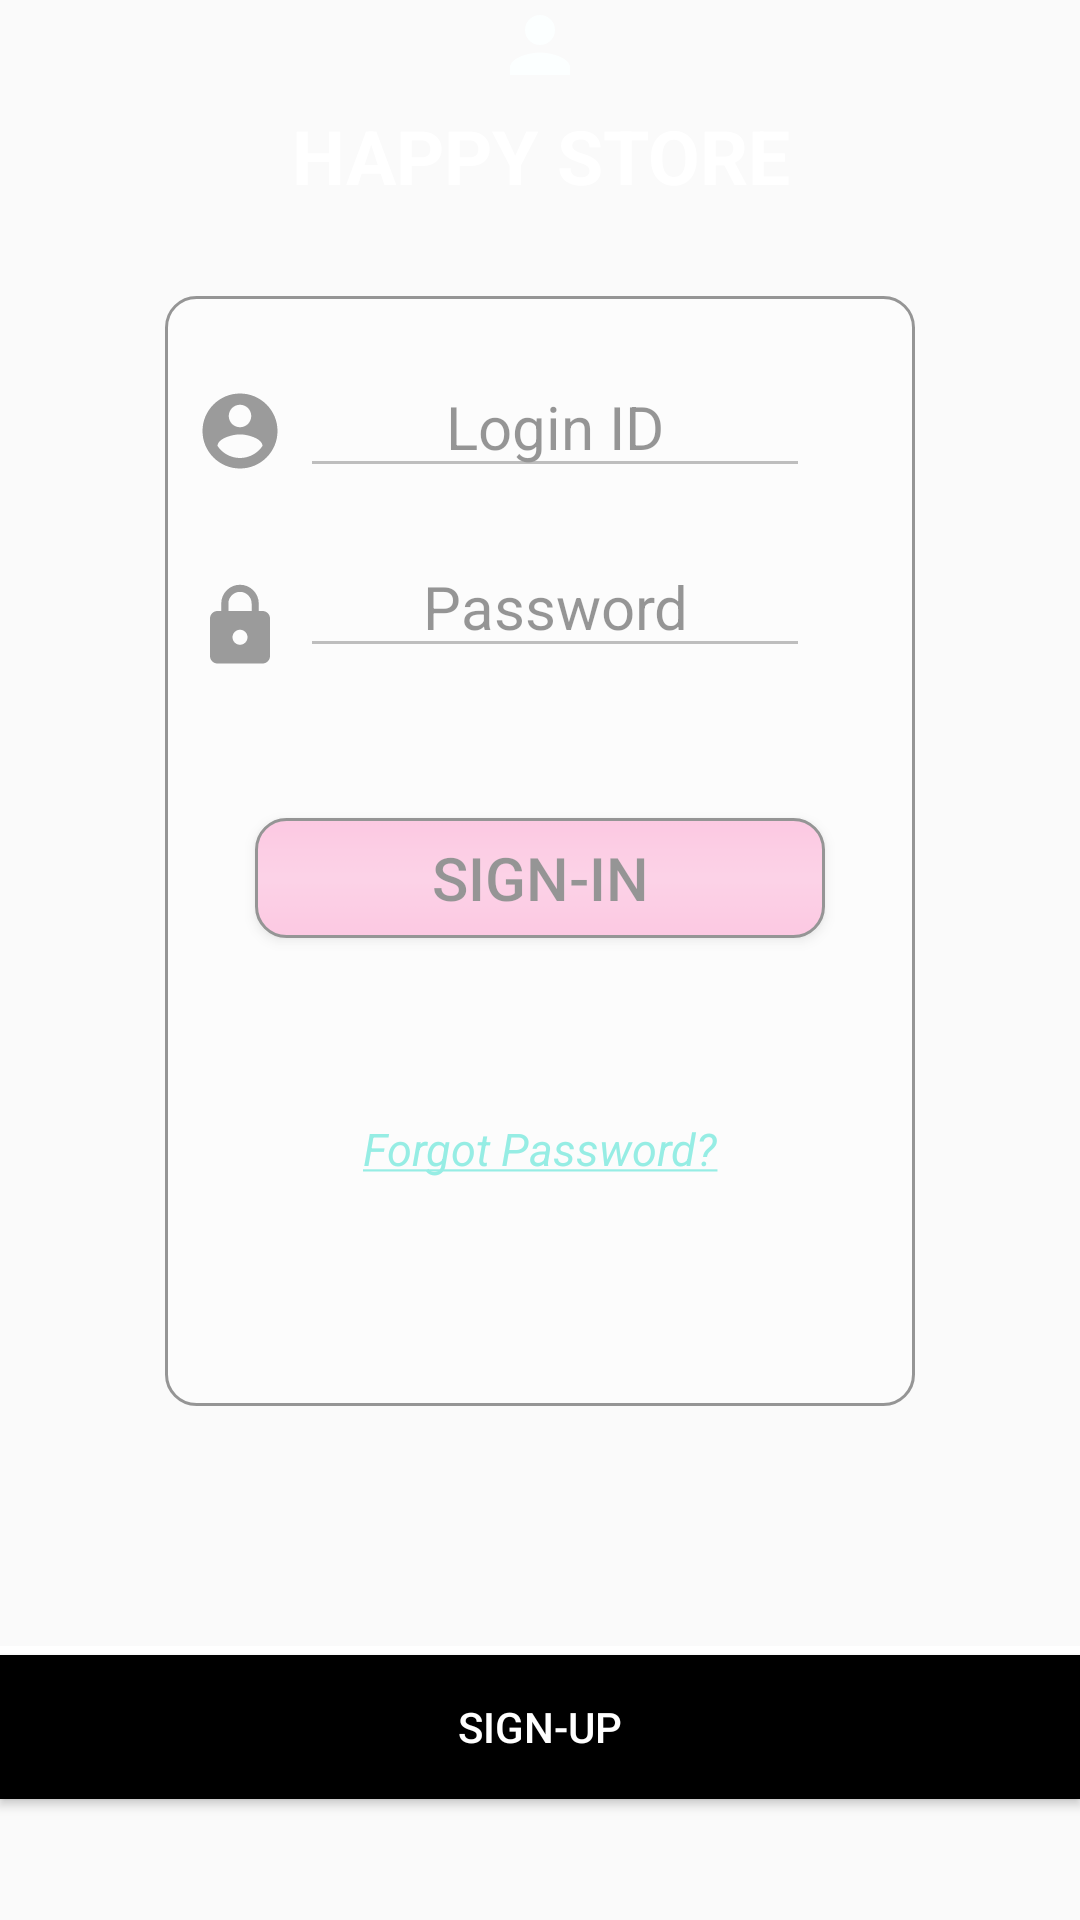

Reconstruct the res/layout file that produces this screen, plus the resources it refers to.
<!-- AndroidManifest.xml: application theme AppTheme -->
<!-- res/layout/activity_main.xml -->
<?xml version="1.0" encoding="utf-8"?>
<RelativeLayout xmlns:android="http://schemas.android.com/apk/res/android"
    xmlns:app="http://schemas.android.com/apk/res-auto"
    xmlns:tools="http://schemas.android.com/tools"
    android:layout_width="match_parent"
    android:layout_height="match_parent"
    android:background="@drawable/loginpage2"
    tools:context=".MainActivity">

    <ImageView
        android:layout_width="match_parent"
        android:layout_height="30dp"
        android:id="@+id/image"
        android:src="@drawable/ic_person_black_24dp"
        android:textAlignment="center"/>
    <TextView
        android:id="@+id/Heading"
        android:layout_below="@+id/image"
        android:layout_marginTop="5dp"
        style="@style/textview" />

<RelativeLayout
    android:layout_width="250dp"
    android:layout_height="370dp"
    android:textAlignment="center"
    android:layout_marginTop="30dp"
    android:layout_marginStart="55dp"
    android:layout_below="@+id/Heading"
    android:background="@drawable/rounded_corners"
    android:alpha="0.4"
    android:id="@+id/relative2">

    <ImageView
        android:id="@+id/imageView1"
        android:layout_marginTop="25dp"
        android:padding="5dp"
        android:layout_width="wrap_content"
        android:layout_height="wrap_content"
        android:layout_marginStart="5dp"
        android:src="@drawable/ic_account_circle_black_24dp"/>
    <EditText
        android:id="@+id/EmailIdLogin"
        style="@style/edittext1"
        android:layout_marginTop="20dp"
        android:layout_toRightOf="@+id/imageView1"
        android:gravity="center_vertical"/>

    <ImageView
        android:id="@+id/imageView2"
        android:layout_marginTop="90dp"
        android:padding="5dp"
        android:layout_width="wrap_content"
        android:layout_marginStart="5dp"
        android:layout_height="wrap_content"
        android:src="@drawable/ic_lock_black_24dp"/>
    <EditText
        android:id="@+id/PasswordLogin"
        android:layout_below="@+id/imageView1"
        android:layout_toRightOf="@+id/imageView2"
        android:inputType="textPassword"
        style="@style/edittext2" />

    <Button
        android:id="@+id/SubmitButton"
        android:layout_below="@+id/PasswordLogin"
        android:background="@drawable/button_rounded_corners_gradient"
        android:text="SIGN-IN"
        style="@style/button11"/>

    <TextView
        android:id="@+id/link"
        style="@style/button3"
        android:textAlignment="center"
        android:layout_below="@+id/SubmitButton"
        android:layout_marginTop="1dp"
        android:textSize="15dp"
        android:text="@string/link" />

</RelativeLayout>

    <View
        android:id="@+id/view"
        android:layout_marginTop="80dp"
        android:layout_below="@+id/relative2"
        style="@style/view" />

    <Button
        android:id="@+id/NewAccount"
        style="@style/button2"
        android:layout_below="@+id/view"
        android:layout_alignParentEnd="true"
        android:layout_marginEnd="0dp">
    </Button>

</RelativeLayout>
<!-- resources referenced by this layout -->
<resources>
  <!-- drawable ic_account_circle_black_24dp (drawable) -->
  <vector android:height="30dp" android:tint="#0F0F0F"
      android:viewportHeight="24.0" android:viewportWidth="24.0"
      android:width="30dp" xmlns:android="http://schemas.android.com/apk/res/android">
      <path android:fillColor="#FF000000" android:pathData="M12,2C6.48,2 2,6.48 2,12s4.48,10 10,10 10,-4.48 10,-10S17.52,2 12,2zM12,5c1.66,0 3,1.34 3,3s-1.34,3 -3,3 -3,-1.34 -3,-3 1.34,-3 3,-3zM12,19.2c-2.5,0 -4.71,-1.28 -6,-3.22 0.03,-1.99 4,-3.08 6,-3.08 1.99,0 5.97,1.09 6,3.08 -1.29,1.94 -3.5,3.22 -6,3.22z"/>
  </vector>
  <!-- drawable ic_person_black_24dp (drawable) -->
  <vector android:height="24dp" android:tint="#FCFFFF"
      android:viewportHeight="24.0" android:viewportWidth="24.0"
      android:width="24dp" xmlns:android="http://schemas.android.com/apk/res/android">
      <path android:fillColor="#FF000000" android:pathData="M12,12c2.21,0 4,-1.79 4,-4s-1.79,-4 -4,-4 -4,1.79 -4,4 1.79,4 4,4zM12,14c-2.67,0 -8,1.34 -8,4v2h16v-2c0,-2.66 -5.33,-4 -8,-4z"/>
  </vector>
  <string name="link"><a href="http://schemas.android.com/apk/res/android/">Forgot Password?</a></string>
  <style name="button11">
          <item name="android:layout_width">match_parent</item>
          <item name="android:layout_height">40dp</item>
          <item name="android:textStyle">normal</item>
          <item name="android:textColor">#000</item>
          <item name="android:textSize">20dp</item>
          <item name="android:layout_margin">30dp</item>
          <item name="android:text">SIGN-UP</item>
          <item name="android:textAlignment">center</item>
          <item name="android:layout_centerInParent">true</item>
      </style>
  <style name="button2">
          <item name="android:layout_width">400dp</item>
          <item name="android:layout_height">wrap_content</item>
          <item name="android:text">SIGN-UP</item>
          <item name="android:background">#000</item>
          <item name="android:textColor">#fff</item>
      </style>
  <style name="button3">
          <item name="android:layout_width">200dp</item>
          <item name="android:layout_height">40dp</item>
          <item name="android:textStyle">italic</item>
          <item name="android:textColor">#000</item>
          <item name="android:textSize">10dp</item>
          <item name="android:layout_centerInParent">true</item>
          <item name="android:layout_margin">30dp</item>
      </style>
  <style name="textview">
          <item name="android:layout_width">match_parent</item>
          <item name="android:layout_height">wrap_content</item>
          <item name="android:ems">10</item>
          <item name="android:textAlignment">center</item>
          <item name="android:text">HAPPY STORE</item>
          <item name="android:textSize">25dp</item>
          <item name="android:textStyle">bold</item>
          <item name="android:textColor">#fff</item>
      </style>
  <style name="view">
          <item name="android:layout_width">match_parent</item>
          <item name="android:layout_height">3dp</item>
          <item name="android:background">#fff</item>
      </style>
  <style name="AppTheme" parent="Theme.AppCompat.Light.NoActionBar">
          
          <item name="colorPrimary">@color/colorPrimary</item>
          <item name="colorPrimaryDark">@color/colorPrimaryDark</item>
          <item name="colorAccent">@color/colorAccent</item>
          <item name="windowActionBar">false</item>
          <item name="windowNoTitle">true</item>
      </style>
  <!-- not gathered from this repository: default colours our renderer supplied (Android Studio template values) -->
  <color name="colorPrimary">#FF6200EE</color>
  <color name="colorPrimaryDark">#FF3700B3</color>
  <color name="colorAccent">#FF03DAC5</color>
</resources>
